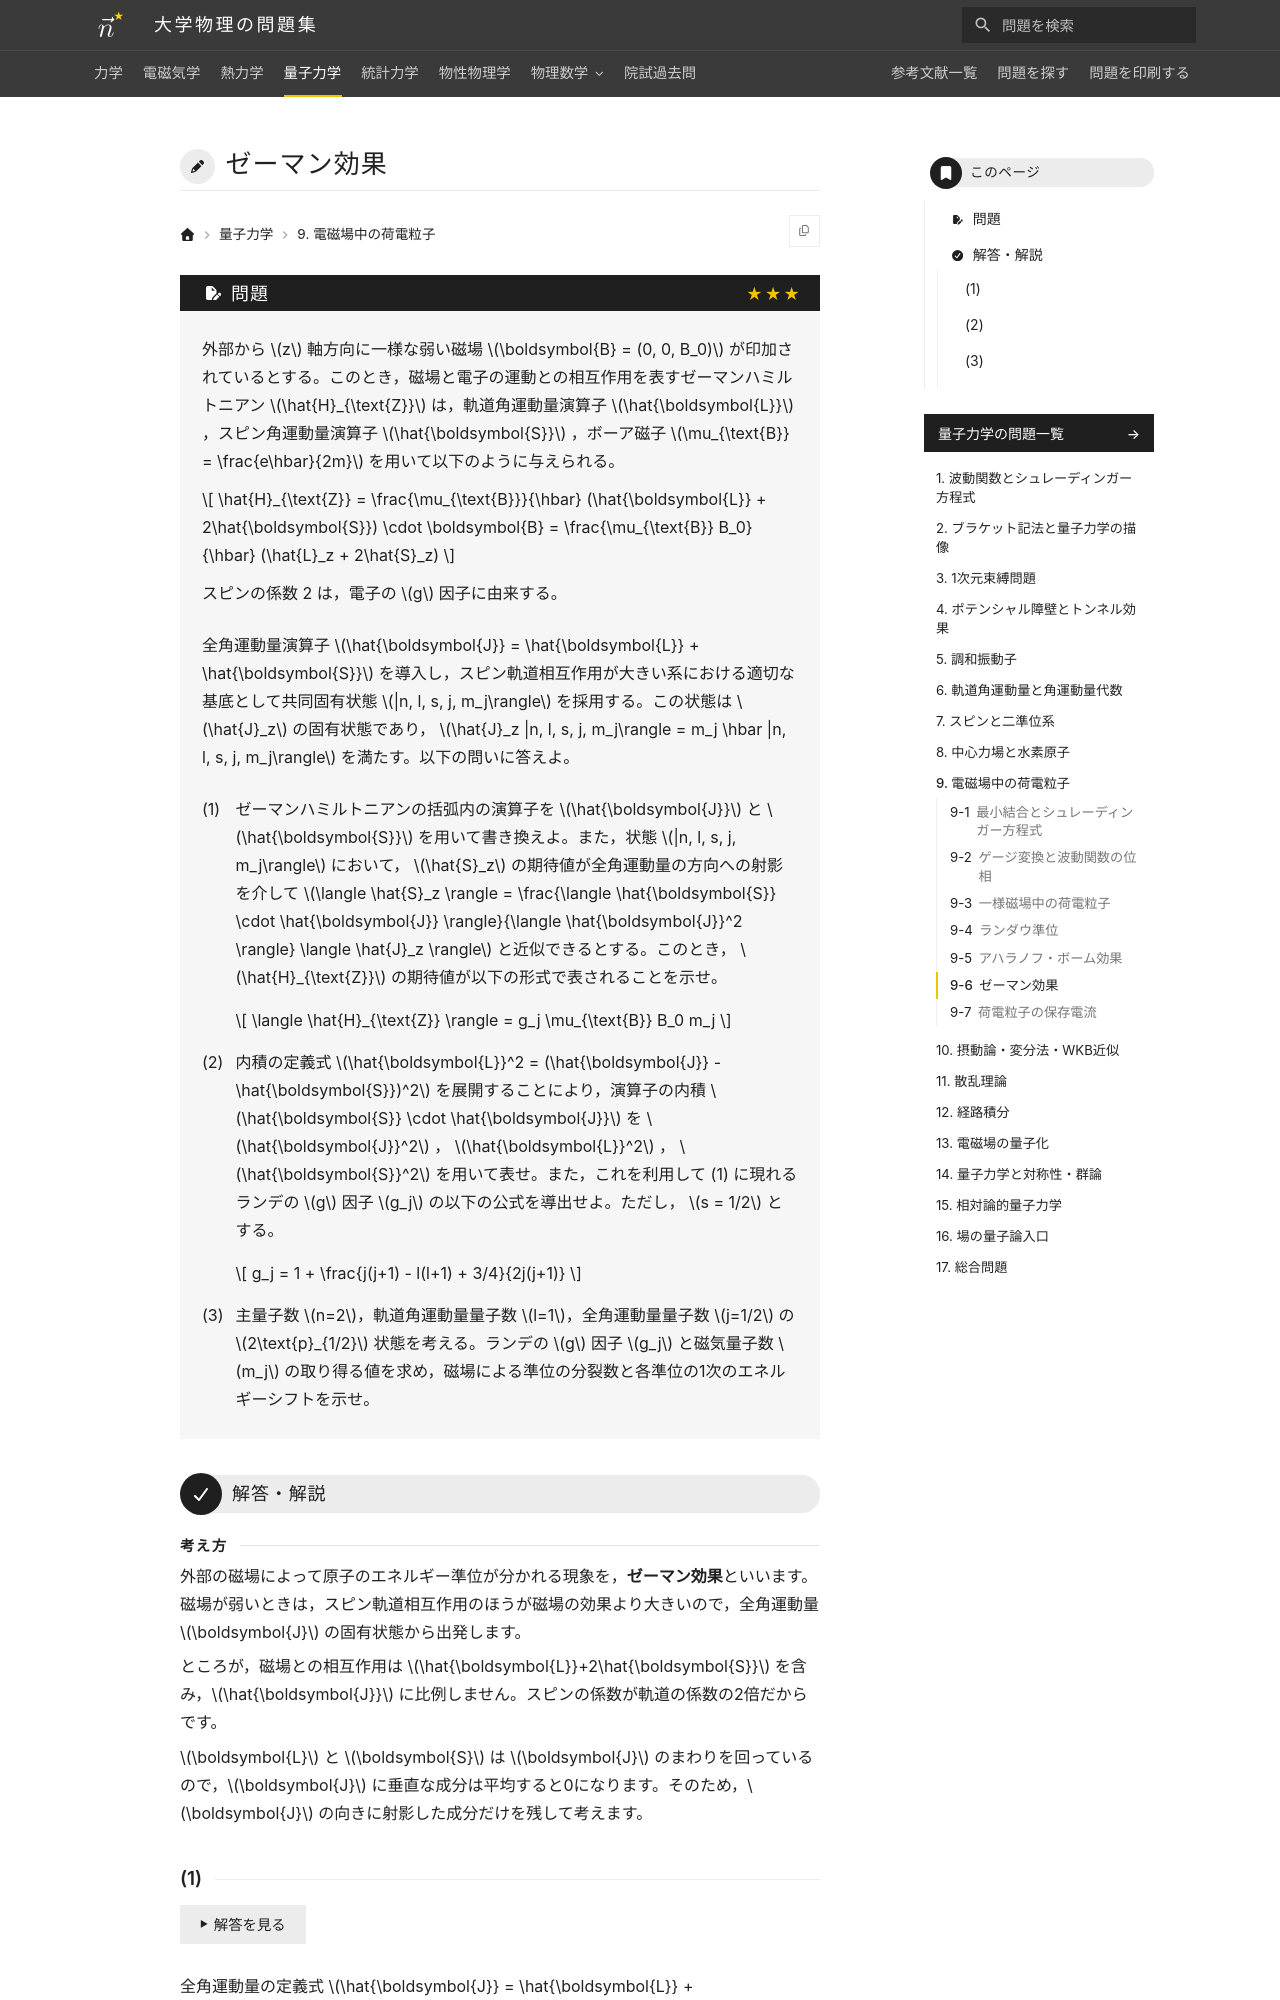

repository: Nanana-2/physics-site · page: 04quantum_mechanics/09/09_060/index.html · generator: mkdocs

---
tags:
  - 発展
---

# ゼーマン効果

## 問題
外部から $z$ 軸方向に一様な弱い磁場 $\boldsymbol{B} = (0, 0, B_0)$ が印加されているとする。このとき，磁場と電子の運動との相互作用を表すゼーマンハミルトニアン $\hat{H}_{\text{Z}}$ は，軌道角運動量演算子 $\hat{\boldsymbol{L}}$ ，スピン角運動量演算子 $\hat{\boldsymbol{S}}$ ，ボーア磁子 $\mu_{\text{B}} = \frac{e\hbar}{2m}$ を用いて以下のように与えられる。

$$
\hat{H}_{\text{Z}} = \frac{\mu_{\text{B}}}{\hbar} (\hat{\boldsymbol{L}} + 2\hat{\boldsymbol{S}}) \cdot \boldsymbol{B} = \frac{\mu_{\text{B}} B_0}{\hbar} (\hat{L}_z + 2\hat{S}_z)
$$

スピンの係数 2 は，電子の $g$ 因子に由来する。

全角運動量演算子 $\hat{\boldsymbol{J}} = \hat{\boldsymbol{L}} + \hat{\boldsymbol{S}}$ を導入し，スピン軌道相互作用が大きい系における適切な基底として共同固有状態 $|n, l, s, j, m_j\rangle$ を採用する。この状態は $\hat{J}_z$ の固有状態であり， $\hat{J}_z |n, l, s, j, m_j\rangle = m_j \hbar |n, l, s, j, m_j\rangle$ を満たす。以下の問いに答えよ。

(1) ゼーマンハミルトニアンの括弧内の演算子を $\hat{\boldsymbol{J}}$ と $\hat{\boldsymbol{S}}$ を用いて書き換えよ。また，状態 $|n, l, s, j, m_j\rangle$ において， $\hat{S}_z$ の期待値が全角運動量の方向への射影を介して $\langle \hat{S}_z \rangle = \frac{\langle \hat{\boldsymbol{S}} \cdot \hat{\boldsymbol{J}} \rangle}{\langle \hat{\boldsymbol{J}}^2 \rangle} \langle \hat{J}_z \rangle$ と近似できるとする。このとき， $\hat{H}_{\text{Z}}$ の期待値が以下の形式で表されることを示せ。

$$
\langle \hat{H}_{\text{Z}} \rangle = g_j \mu_{\text{B}} B_0 m_j
$$

(2) 内積の定義式 $\hat{\boldsymbol{L}}^2 = (\hat{\boldsymbol{J}} - \hat{\boldsymbol{S}})^2$ を展開することにより，演算子の内積 $\hat{\boldsymbol{S}} \cdot \hat{\boldsymbol{J}}$ を $\hat{\boldsymbol{J}}^2$ ， $\hat{\boldsymbol{L}}^2$ ， $\hat{\boldsymbol{S}}^2$ を用いて表せ。また，これを利用して (1) に現れるランデの $g$ 因子 $g_j$ の以下の公式を導出せよ。ただし， $s = 1/2$ とする。

$$
g_j = 1 + \frac{j(j+1) - l(l+1) + 3/4}{2j(j+1)}
$$

(3) 主量子数 $n=2$，軌道角運動量量子数 $l=1$，全角運動量量子数 $j=1/2$ の $2\text{p}_{1/2}$ 状態を考える。ランデの $g$ 因子 $g_j$ と磁気量子数 $m_j$ の取り得る値を求め，磁場による準位の分裂数と各準位の1次のエネルギーシフトを示せ。

---
